Run: headless pygame with SDL's dummy video driver; simulated clock (each Clock.tick advances the game by its frame time, no real sleeping); random seed 0; keys injected as events and as key.get_pressed() state; mouse plan: one left click at the window centre at the start of phase 2, then a move to the lower-right quarter at the start of phase 3.
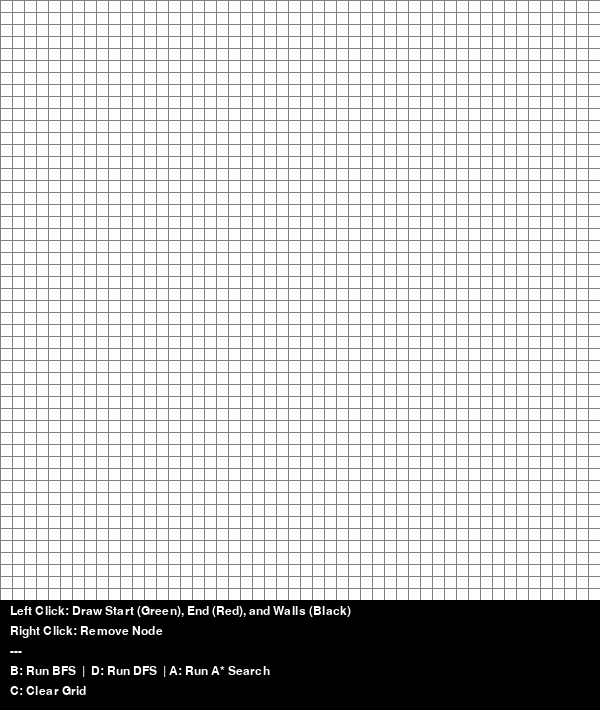
Frame 1 of 4 · flips 1–60 · no input
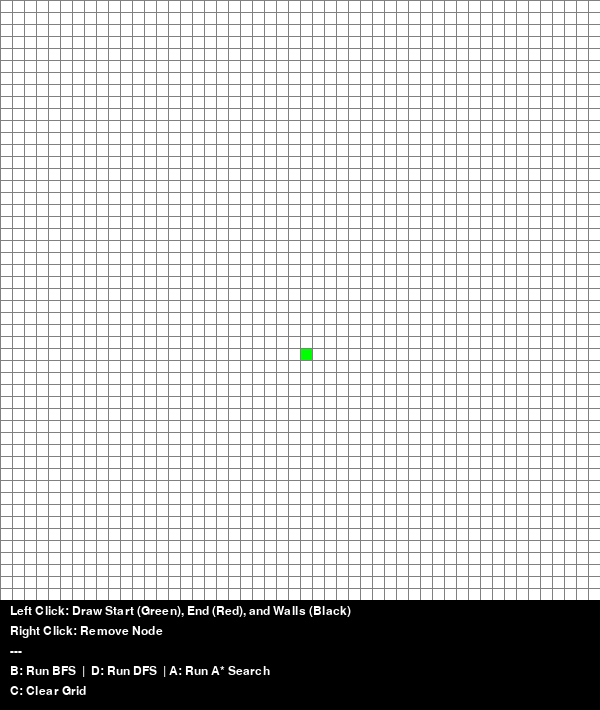
Frame 2 of 4 · flips 61–180 · clicked the window centre · tapped SPACE, RETURN · held RIGHT (→), D
Frame 3 of 4 · flips 181–300 · moved the mouse to the lower-right quarter · held DOWN (↓), S · screen unchanged from frame 2, image omitted
Frame 4 of 4 · flips 301–420 · held LEFT (←), A, UP (↑), W · screen unchanged from frame 3, image omitted

The pygame program that drew these frames:

import pygame
import math
import sys

WIDTH = 600
WIN = pygame.display.set_mode((WIDTH, WIDTH))
pygame.display.set_caption("Pathfinding Algorithm Visualizer Using Custom Made DSA")

COLOR_RED = (255, 0, 0)         # For End Node
COLOR_GREEN = (0, 255, 0)       # For Start Node
COLOR_BLUE = (0, 0, 255)        # For Path
COLOR_YELLOW = (255, 255, 0)    # Not used yet
COLOR_WHITE = (255, 255, 255)   # For empty Node
COLOR_BLACK = (0, 0, 0)         # For Wall/Obstacle
COLOR_GREY = (128, 128, 128)    # For Grid Lines
COLOR_PURPLE = (128, 0, 128)    # For Frontier Node
COLOR_ORANGE = (255, 165, 0)    # For Visited Node/Explored Node

class Queue:
    """
    Simple FIFO Queue implementation using a list
    Custom Data Structure for BFS Algorithm
    """

    def __init__(self):
        self.items = []

    def enqueue(self, item):
        """
        Add an item to the end of the queue
        """
        self.items.append(item)

    def dequeue(self):
        """
        Removes and returns the item from the front of the queue
        """
        if not self.is_empty():
            return self.items.pop(0)
        return None
    
    def is_empty(self):
        """
        Returns True if the queue is empty.
        """
        return len(self.items) == 0
    
    def view_queue(self):
        """
        Returns the current items in the queue
        """
        return self.items
    
class Stack:
    """
    Simple LIFO Stack implementation using a list 
    Custom Data Structure for DFS Algorithm
    """
    def __init__(self):
        self.items = []

    def push(self, item):
        """
        Add an item to the top of the stack
        """
        self.items.append(item)
    
    def pop(self):
        """
        Removes and returns the item from the top of the stack
        """
        if not self.is_empty():
            return self.items.pop()
        return None
    
    def is_empty(self):
        """
        Returns True if the stack is empty.
        """
        return len(self.items) == 0
    
    def peek(self):
        """
        Returns the top item of the stack without removing it
        """
        if not self.is_empty():
            return self.items[-1]
        return None
    
    def view_stack(self):
        """
        Returns the current items in the stack
        """
        return self.items
    
class PriorityQueue:
    """
    A Min-Heap implementation
    Custom Data Structure for A*, UCS, and Greedy Best-First.
    Stores items as (priority, item) tuples.
    """
    def __init__(self):
        self.heap = []
        self.count = 0 # Unique tie-breaker counter

    def is_empty(self):
        """
        Returns True if the priority queue is empty.
        """
        return len(self.heap) == 0
    
    def push(self, priority, item):
        """
        Adds a new item to the heap and heaps up to maintain the 
        min-heap property.
        """
        self.count += 1

        entry = (priority, self.count, item)
        self.heap.append(entry) # Add new element at the end
        self._heapify_up(len(self.heap) - 1) # Heap up to correct position

    def pop(self):
        """
        Removes and returns the item with the highest priority (lowest value).
        Heaps down to maintain the min-heap property.
        """
        if self.is_empty():
            return None
        
        # If only one element, just pop and return it
        if len(self.heap) == 1:
            return self.heap.pop()[2] # Returns the item only, not the priority

        root_item = self.heap[0][2] # Store the root item

        self.heap[0] = self.heap.pop() # Replace root with last element

        self._heapify_down(0) # Heap down to correct position

        return root_item
    
    def _heapify_up(self, index):
        """
        Moves an item at 'index' up the heap until it's in the 
        correct spot meaning it's smaller than its chidren 
        and larger than its parent.
        """
        parent_index = (index - 1) // 2

        # While we are not at the root (index > 0) and
        # our item has a lower priority than its parent
        while index > 0 and self.heap[index][0] < self.heap[parent_index][0]:
            # Swap the current item with its parent
            self._swap(index, parent_index)

            # Move up to the parent's position
            index = parent_index
            parent_index = (index - 1) // 2

    def _heapify_down(self, index):
        """
        Moves an item at 'index' down the heap until it's in the
        correct spot.
        """
        last_index = len(self.heap) - 1

        while True:
            left_child_index = 2 * index + 1
            right_child_index = 2 * index + 2
            smallest_child_index = index # Assume parent is smallest

            # Check if left child exists and is smaller than parent
            if (left_child_index <= last_index and
                self.heap[left_child_index][0] < self.heap[smallest_child_index][0]):
                smallest_child_index = left_child_index

            # Check if right child exists and is smaller than current smallest
            if (right_child_index <= last_index and
                self.heap[right_child_index][0] < self.heap[smallest_child_index][0]):
                smallest_child_index = right_child_index
            
            # If the smallest child is not the parent, swap them
            if smallest_child_index != index:
                self._swap(index, smallest_child_index)
                # Move down to the child's position
                index = smallest_child_index
            else:
                # We are in the correct spot
                break
    
    def _swap(self, i, j):
        """
        Helper function to swap two items in the heap.
        """
        self.heap[i], self.heap[j] = self.heap[j], self.heap[i]    

class Node:
    def __init__(self, row, col, width, total_rows):
        self.row = row
        self.col = col
        self.x = row * width
        self.y = col * width
        self.color = COLOR_WHITE
        self.neighbors = []
        self.width = width
        self.total_rows = total_rows
        self.parent = None # For path reconstruction

        # For A* and UCS
        self.g_cost = float("inf")  # Cost from start node
        self.h_cost = float("inf")  # Heuristic cost to end node
        self.f_cost = float("inf")  # Total cost (g + h)

    def get_pos(self):
        return self.row, self.col
    
    def is_closed(self):
        return self.color == COLOR_ORANGE
    
    def is_open(self):
        return self.color == COLOR_PURPLE
    
    def is_wall(self):
        return self.color == COLOR_BLACK
    
    def is_start(self):
        return self.color == COLOR_GREEN
    
    def is_end(self):
        return self.color == COLOR_RED
    
    def reset(self):
        self.color = COLOR_WHITE
        self.parent = None
        self.g_cost = float("inf")
        self.h_cost = float("inf")
        self.f_cost = float("inf")
    
    def make_start(self):
        self.color = COLOR_GREEN
    
    def make_closed(self):
        self.color = COLOR_ORANGE
    
    def make_open(self):
        self.color = COLOR_PURPLE
    
    def make_wall(self):
        self.color = COLOR_BLACK
    
    def make_end(self):
        self.color = COLOR_RED
    
    def make_path(self):
        self.color = COLOR_BLUE
    
    def draw(self, win):
        pygame.draw.rect(win, self.color, (self.x, self.y, self.width, self.width))
    
    def update_neighbors(self, grid):
        """
        Finds all valid, non-wall neighbors (up, down, left, right)
        """
        self.neighbors = []
        # Down
        if self.row < self.total_rows - 1 and not grid[self.row + 1][self.col].is_wall():
            self.neighbors.append(grid[self.row + 1][self.col])
        
        # Up
        if self.row > 0 and not grid[self.row - 1][self.col].is_wall():
            self.neighbors.append(grid[self.row - 1][self.col])

        # Right
        if self.col < self.total_rows - 1 and not grid[self.row][self.col + 1].is_wall():
            self.neighbors.append(grid[self.row][self.col + 1])
        
        # Left
        if self.col > 0 and not grid[self.row][self.col - 1].is_wall():
            self.neighbors.append(grid[self.row][self.col - 1])

# Helper Functions 

def heuristic(p1, p2):
    """
    Heuristic function Manhattan distance
    """
    x1, y1 = p1
    x2, y2 = p2
    return abs(x1 - x2) + abs(y1 - y2)

def make_grid(rows, width):
    grid = []
    gap = width // rows

    for i in range(rows):
        grid.append([])
        for j in range(rows):
            node = Node(i, j, gap, rows)
            grid[i].append(node)
    return grid

def draw_grid(win, rows, width):
    gap = width // rows
    for i in range(rows):
        pygame.draw.line(win, COLOR_GREY, (0, i * gap), (width, i * gap))
        for j in range(rows):
            pygame.draw.line(win, COLOR_GREY, (j * gap, 0), (j * gap, width))

def draw(win, grid, rows, width):
    win.fill(COLOR_WHITE)

    for row in grid:
        for node in row:
            node.draw(win)
    
    draw_grid(win, rows, width)
    pygame.display.update()

def get_clicked_position(pos, rows, width):
    gap = width // rows
    y, x = pos

    row = y // gap
    col = x // gap

    return row, col

def reconstruct_path(end_node, draw_callback):
    """
    Backtracks from the end_node via its parent
    to draw the final path.
    """
    current = end_node
    while current.parent:
        current = current.parent

        if not current.is_start(): # To avoid changing start node color
            current.make_path()
        draw_callback()
        pygame.time.delay(40) # Slow down for visualization


def algorithm_bfs(draw_callback, grid, start, goal):
    """
    Breadth-First Search Algorithm
    Uses Custom Queue Data Structure
    """
    frontier = Queue() # Create the frontier queue
    frontier.enqueue(start) # Add the start node

    explored_set = {start} # To keep track of explored nodes

    while not frontier.is_empty():
        # Check for quit events to avoid freezing the program
        for e in pygame.event.get():
            if e.type == pygame.QUIT:
                pygame.quit()
                sys.exit()
        
        current_node = frontier.dequeue() # Get the next node from the front of the queue

        # Check if current_node is the goal node
        if current_node == goal:
            goal.parent = current_node.parent # Link the goal node
            reconstruct_path(goal, draw_callback)
            goal.make_end() # Redraw the end node
            start.make_start() # Redraw the start node
            return True # Path found
        
        # Explore neighbors
        for neighbor in current_node.neighbors:
            if neighbor not in explored_set:
                # Add neighbor to the explored set and frontier
                explored_set.add(neighbor)
                neighbor.parent = current_node # Set parent for path reconstruction
                frontier.enqueue(neighbor)
                neighbor.make_open() # Mark as in frontier

        draw_callback() # Update visualization

        # Mark current node as explored
        if current_node != start:
            current_node.make_closed()
        
    return False # Path not found


def algorithm_dfs(draw_callback, grid, start, goal):
    """
    Depth-First Search Algorithm
    Uses Custom Stack Data Structure
    """
    
    frontier = Stack() 
    frontier.push(start)

    # Add to visited either while popping from stack
    # OR when pushing to stack... Same thing
    explored_set = set()

    while not frontier.is_empty():
        # Check for quit events to avoid freezing the program
        for e in pygame.event.get():
            if e.type == pygame.QUIT:
                pygame.quit()
                sys.exit()
        
        current_node = frontier.pop()

        # Check if current_node is the goal node
        if current_node == goal:
            goal.parent = current_node.parent # Link the goal node
            reconstruct_path(goal, draw_callback)
            goal.make_end() # Redraw the end node
            start.make_start() # Redraw the start node
            return True # Path found
        
        # If we haven't visited this node yet
        if current_node not in explored_set:
            explored_set.add(current_node) # Mark as visited

            if current_node != start:
                current_node.make_closed() # Mark as explored

            
            # Add the neighbors to the stack
            for neighbor in current_node.neighbors:
                if neighbor not in explored_set:
                    neighbor.parent = current_node
                    frontier.push(neighbor)
                    neighbor.make_open() # Mark as in frontier
        
        draw_callback() # Update visualization
    
    return False # Path not found


def algorithm_a_star(draw_callback, grid, start, goal):
    """
    A* Algorithm
    Uses Custom Priority Queue Data Structure
    """

    frontier = PriorityQueue()

    # Push (f_cost, node) to the priority queue.

    # Start node initialization
    start.g_cost = 0
    start.h_cost = heuristic(start.get_pos(), goal.get_pos())
    start.f_cost = start.g_cost + start.h_cost

    frontier.push(start.f_cost, start)

    explored_set = {start}

    while not frontier.is_empty():
        # Check for quit events to avoid freezing the program
        for e in pygame.event.get():
            if e.type == pygame.QUIT:
                pygame.quit()
                sys.exit()
       
        # Get the node with the lowest f_cost
        current_node = frontier.pop()

        if current_node in explored_set:
            explored_set.remove(current_node)
        else:
            continue # Skip if already explored

        # Check for goal
        if current_node == goal:
            reconstruct_path(goal, draw_callback)
            goal.make_end() # Redraw the end node
            start.make_start() # Redraw the start node
            return True
        
        # Explore neighbors
        for neighbor in current_node.neighbors:
            # Calculate g_cost
            temp_g_cost = current_node.g_cost + 1

            # If this path to neighbor is better than any other
            if temp_g_cost < neighbor.g_cost:
                # Update neighbor's values
                neighbor.parent = current_node
                neighbor.g_cost = temp_g_cost
                neighbor.h_cost = heuristic(neighbor.get_pos(), goal.get_pos())
                neighbor.f_cost = neighbor.g_cost + neighbor.h_cost

                # Add to frontier if not there
                if neighbor not in explored_set:
                    frontier.push(neighbor.f_cost, neighbor)
                    explored_set.add(neighbor)
                    neighbor.make_open() # Mark as in frontier
        
        draw_callback() # Update visualization

        if current_node != start:
            current_node.make_closed() # Mark as explored
    return False # Path not found

def main(win, width):
    ROWS = 50
    grid = make_grid(ROWS, width)
    start_node = None
    end_node = None
    run = True
    started = False

    font = pygame.font.SysFont('Arial', 18)
    instructions = [
        "Left Click: Draw Start (Green), End (Red), and Walls (Black)",
        "Right Click: Remove Node",
        "---",
        "B: Run BFS  |  D: Run DFS  | A: Run A* Search",
        "C: Clear Grid"
    ]

    new_height = width + (len(instructions) * 20) + 10
    win = pygame.display.set_mode((width, new_height))

    while run:
        draw(win, grid, ROWS, width)

        panel_y = width 
        pygame.draw.rect(win, COLOR_BLACK, (0, panel_y, width, new_height - width))
        for i, line in enumerate(instructions):
            text = font.render(line, True, COLOR_WHITE)
            win.blit(text, (10, panel_y + 5 + i * 20))
        pygame.display.update()

        for e in pygame.event.get():
            if e.type == pygame.QUIT:
                run = False

            if started:
                continue

            if pygame.mouse.get_pressed()[0]: # Left Click
                pos = pygame.mouse.get_pos()
                if pos[1] < width:
                    row, col = get_clicked_position(pos, ROWS, width)
                    node = grid[row][col]

                    if not start_node and node != end_node:
                        start_node = node
                        start_node.make_start()
                    
                    elif not end_node and node != end_node:
                        end_node = node
                        end_node.make_end()
                    
                    elif node != end_node and node != start_node:
                        node.make_wall()
            
            elif pygame.mouse.get_pressed()[2]: # Right Click
                pos = pygame.mouse.get_pos()
                if pos[1] < width:
                    row, col  = get_clicked_position(pos, ROWS, width)
                    node = grid[row][col]
                    node.reset()
                    if node == start_node:
                        start_node = None
                    elif node == end_node:
                        end_node = None
            
            if e.type == pygame.KEYDOWN:
                if (e.key == pygame.K_b or e.key == pygame.K_d or e.key == pygame.K_a) and start_node and end_node:
                    started = True
                    for row in grid:
                        for node in row:
                            node.update_neighbors(grid)
                            node.g_cost = float("inf")
                            node.h_cost = float("inf")
                            node.f_cost = float("inf")
                    
                    draw_callback = lambda: draw(win, grid, ROWS, width)

                    if e.key == pygame.K_b:
                        algorithm_bfs(draw_callback, grid, start_node, end_node)
                    elif e.key == pygame.K_d:
                        algorithm_dfs(draw_callback, grid, start_node, end_node)
                    elif e.key == pygame.K_a:
                        algorithm_a_star(draw_callback, grid, start_node, end_node)
                    
                    started = False

                if e.key == pygame.K_c:
                    start_node = None
                    end_node = None
                    grid = make_grid(ROWS, width)
                    started = False
    pygame.quit()
    sys.exit()

if __name__ == "__main__":
    pygame.init()
    main(WIN, WIDTH)
